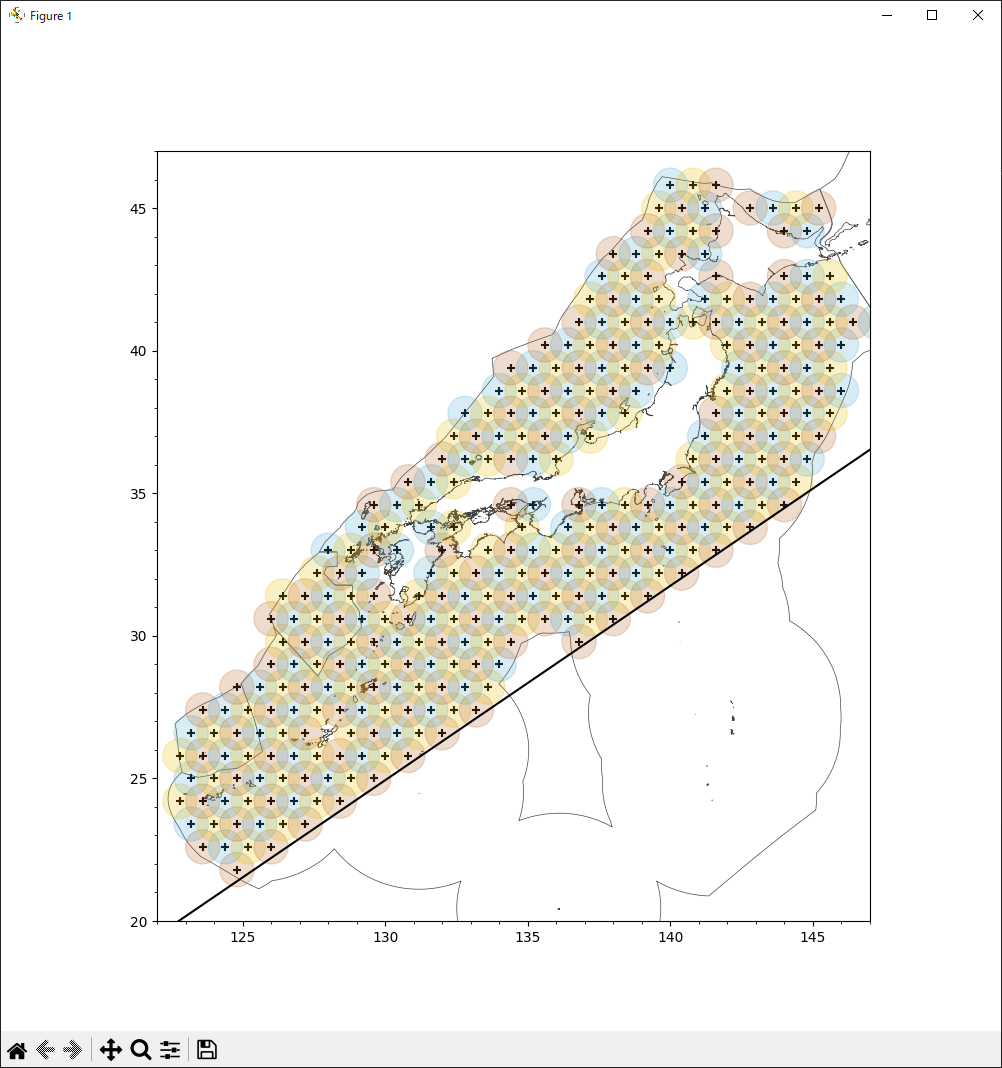

Values plotted in this chart, from the file beside it:
latitude, longitude, beam_radius, color, user
21.8, 124.8, 60, 3
22.6, 123.6, 60, 3
22.6, 124.4, 60, 1
22.6, 125.2, 60, 2
22.6, 126.0, 60, 3
23.4, 123.2, 60, 1
23.4, 124.0, 60, 2
23.4, 124.8, 60, 3
23.4, 125.6, 60, 1
23.4, 126.4, 60, 2
23.4, 127.2, 60, 3
24.2, 122.8, 60, 2
24.2, 123.6, 60, 3
24.2, 124.4, 60, 1
24.2, 125.2, 60, 2
24.2, 126.0, 60, 3
24.2, 126.8, 60, 1
24.2, 127.6, 60, 2
24.2, 128.4, 60, 3
25.0, 123.2, 60, 1
25.0, 124.0, 60, 2
25.0, 124.8, 60, 3
25.0, 125.6, 60, 1
25.0, 126.4, 60, 2
25.0, 127.2, 60, 3
25.0, 128.0, 60, 1
25.0, 128.8, 60, 2
25.0, 129.6, 60, 3
25.8, 122.8, 60, 2
25.8, 123.6, 60, 3
25.8, 124.4, 60, 1
25.8, 125.2, 60, 2
25.8, 126.0, 60, 3
25.8, 126.8, 60, 1
25.8, 127.6, 60, 2
25.8, 128.4, 60, 3
25.8, 129.2, 60, 1
25.8, 130.0, 60, 2
25.8, 130.8, 60, 3
26.6, 123.2, 60, 1
26.6, 124.0, 60, 2
26.6, 124.8, 60, 3
26.6, 125.6, 60, 1
26.6, 126.4, 60, 2
26.6, 127.2, 60, 3
26.6, 128.8, 60, 2
26.6, 129.6, 60, 3
26.6, 130.4, 60, 1
26.6, 131.2, 60, 2
26.6, 132.0, 60, 3
27.4, 123.6, 60, 3
27.4, 124.4, 60, 1
27.4, 125.2, 60, 2
27.4, 126.0, 60, 3
27.4, 126.8, 60, 1
27.4, 127.6, 60, 2
27.4, 128.4, 60, 3
27.4, 129.2, 60, 1
27.4, 130.0, 60, 2
27.4, 130.8, 60, 3
... 269 more rows
